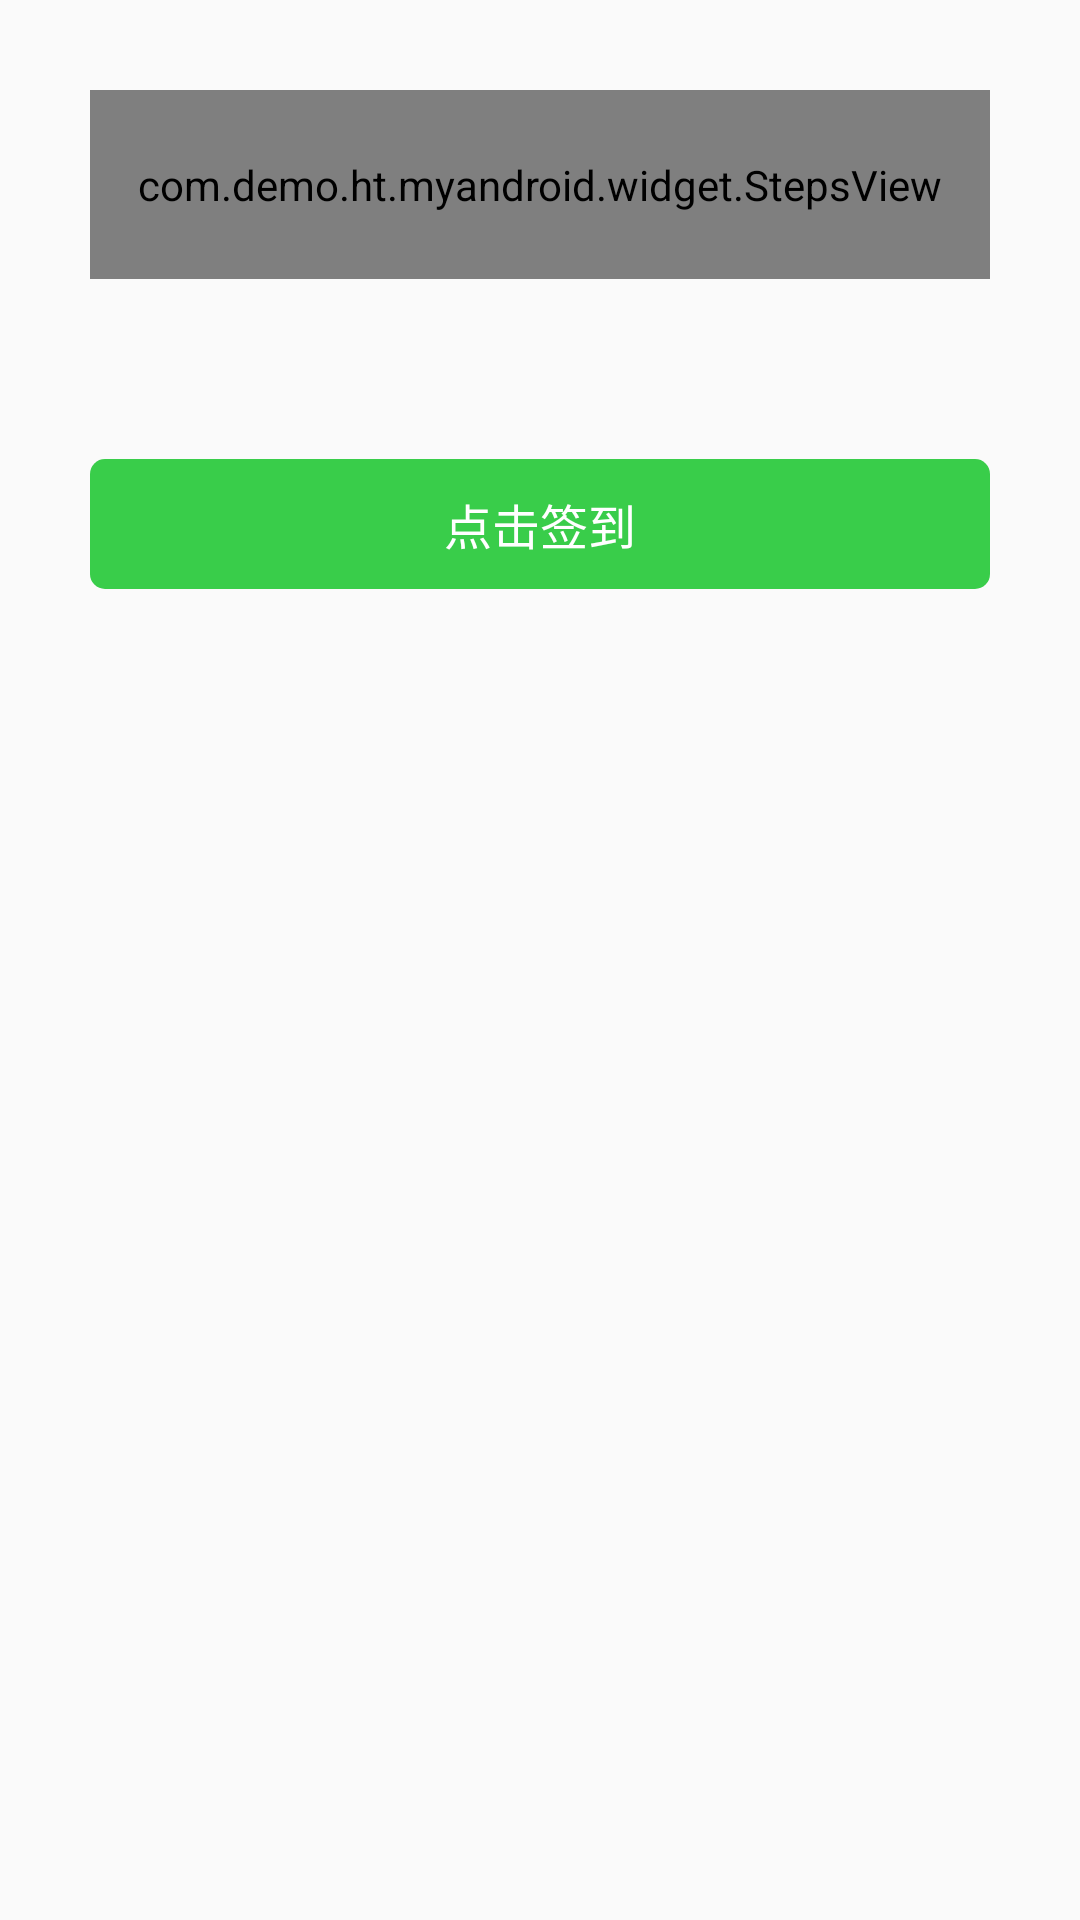

Here is an Android app screen rendered from its layout file. Give the layout XML and the strings, colors and styles it references.
<!-- AndroidManifest.xml: application theme AppTheme -->
<!-- res/layout/activity_setps_view.xml -->
<?xml version="1.0" encoding="utf-8"?>
<LinearLayout xmlns:android="http://schemas.android.com/apk/res/android"
    android:layout_width="match_parent"
    android:layout_height="match_parent"
    android:orientation="vertical">

    <com.demo.ht.myandroid.widget.StepsView
        android:id="@+id/step_view"
        android:layout_width="match_parent"
        android:layout_height="63dp"
        android:layout_margin="30dp" />

    <TextView
        android:id="@+id/tv_sign_click"
        android:layout_width="match_parent"
        android:layout_height="wrap_content"
        android:layout_margin="30dp"
        android:padding="@dimen/dp_10"
        android:background="@drawable/shape_sign_green_bg"
        android:gravity="center"
        android:text="点击签到"
        android:textColor="@color/color_white"
        android:textSize="16sp" />
</LinearLayout>
<!-- resources referenced by this layout -->
<resources>
  <color name="color_white">#ffffffff</color>
  <dimen name="dp_10">10dp</dimen>
  <!-- drawable shape_sign_green_bg (drawable) -->
  <?xml version="1.0" encoding="utf-8"?>
  <shape xmlns:android="http://schemas.android.com/apk/res/android">
    <corners android:radius="5dp" />
    <solid android:color="@color/text_color_green" />
  </shape>
  <style name="AppTheme" parent="Theme.AppCompat.Light.DarkActionBar">
          
          <item name="colorPrimary">@color/colorPrimary</item>
          <item name="colorPrimaryDark">@color/colorPrimaryDark</item>
          <item name="colorAccent">@color/colorAccent</item>
      </style>
  <color name="text_color_green">#ff39cd4a</color>
  <color name="colorPrimary">#ffd63138</color>
  <color name="colorPrimaryDark">#ffd63138</color>
  <color name="colorAccent">#ffd63138</color>
</resources>
